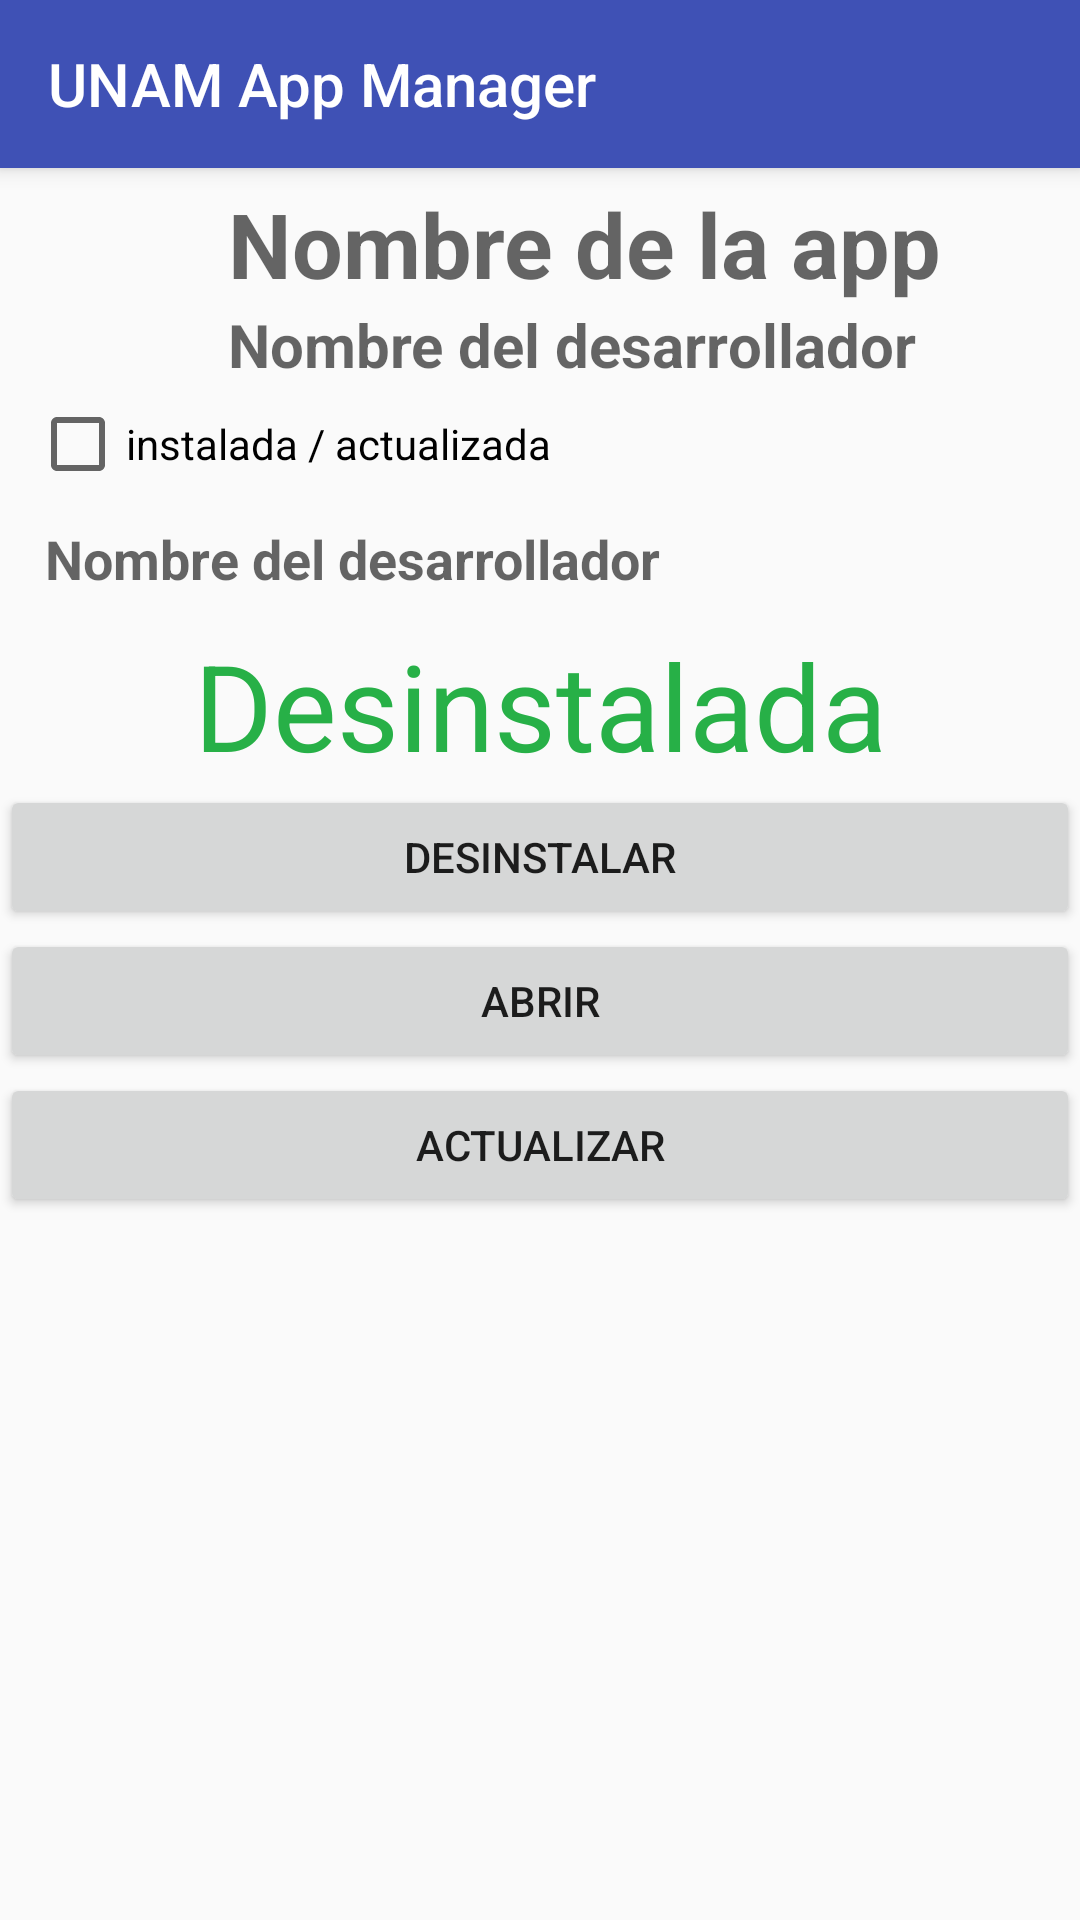

Reconstruct the res/layout file that produces this screen, plus the resources it refers to.
<!-- AndroidManifest.xml: application theme AppTheme.NoActionBar -->
<!-- res/layout/activity_detail.xml -->
<?xml version="1.0" encoding="utf-8"?>
<LinearLayout
    xmlns:android="http://schemas.android.com/apk/res/android"
    android:orientation="vertical"
    android:layout_width="match_parent"
    android:layout_height="match_parent">

    <include layout = "@layout/toolbar"/>

    <include layout = "@layout/adapter_app_info"/>

    <LinearLayout
        android:orientation="vertical"
        android:layout_width="match_parent"
        android:layout_height="wrap_content">

    <TextView
        android:id="@+id/app_status_unistalled"
        android:text="@string/app_status_unistalled"
        android:textAlignment="center"
        android:textSize="40dp"
        android:textColor="@color/app_status_unistalled"
        android:layout_width="match_parent"
        android:layout_height="wrap_content" />

    <Button
        android:text="@string/str_uninstall_button"
        android:id="@+id/btn_uninstall"
        android:layout_width="match_parent"
        android:layout_height="wrap_content" />

    <Button
        android:text="@string/str_open_button"
        android:id="@+id/btn_open"
        android:layout_width="match_parent"
        android:layout_height="wrap_content" />

    <Button
        android:text="@string/str_update_button"
        android:id="@+id/btn_update"
        android:layout_width="match_parent"
        android:layout_height="wrap_content" />
    </LinearLayout>

</LinearLayout>
<!-- res/layout/toolbar.xml (included above) -->
<?xml version="1.0" encoding="utf-8"?>
<android.support.v7.widget.Toolbar
    xmlns:android = "http://schemas.android.com/apk/res/android"
    xmlns:app     = "http://schemas.android.com/apk/res-auto"
    android:id = "@+id/toolbar"
    app:title  = "@string/str_toolbar_title"
    app:elevation ="4dp"
    android:background    = "?colorPrimary"
    android:layout_height = "?actionBarSize"
    android:layout_width  = "match_parent"
    android:theme  = "@style/AppTheme.AppBarOverlay"
    app:popupTheme = "@style/AppTheme.PopupOverlay"/>
<!-- res/layout/adapter_app_info.xml (included above) -->
<?xml version="1.0" encoding="utf-8"?>
<LinearLayout
    xmlns:android="http://schemas.android.com/apk/res/android"
    android:orientation="vertical"
    android:minHeight="56dp"
    android:descendantFocusability="blocksDescendants"
    android:layout_width="match_parent"
    android:layout_height="wrap_content">

    <LinearLayout
        android:orientation="horizontal"
        android:layout_width="match_parent"
        android:layout_height="wrap_content">

        <ImageView
            android:id="@+id/iv_app_ic"
            android:src="@android:drawable/sym_def_app_icon"
            android:layout_margin="10dp"
            android:layout_width="56dp"
            android:layout_height="56dp" />

        <LinearLayout
            android:orientation="vertical"
            android:layout_width="match_parent"
            android:layout_height="wrap_content">

        <TextView
            android:id="@+id/tv_name_app"
            android:layout_weight="1"
            android:hint="@string/str_name_app"
            android:textSize="30sp"
            android:textStyle="bold"
            android:layout_marginTop="5dp"
            android:layout_width="match_parent"
            android:layout_height="wrap_content" />

        <TextView
            android:id="@+id/tv_name_developer"
            android:layout_weight="1"
            android:hint="@string/str_name_developer"
            android:textSize="20sp"
            android:textStyle="bold"
            android:layout_width="match_parent"
            android:layout_height="match_parent" />

        </LinearLayout>
    </LinearLayout>

    <LinearLayout
        android:orientation="vertical"
        android:layout_width="match_parent"
        android:layout_height="wrap_content">

        <RelativeLayout
            android:gravity="left"
            android:paddingLeft="10dp"
            android:layout_width="match_parent"
            android:layout_height="wrap_content">
            <CheckBox
                android:id="@+id/adapter_app_status"
                android:clickable="false"
                android:text="@string/str_app_status"
                android:layout_width="wrap_content"
                android:layout_height="wrap_content" />
        </RelativeLayout>

        <TextView
            android:id="@+id/tv_app_details"
            android:hint="@string/str_name_developer"
            android:inputType="textMultiLine"
            android:textSize="18sp"
            android:textStyle="bold"
            android:gravity="top|left"
            android:maxLines="10"
            android:scrollbars="vertical"
            android:layout_marginLeft="15dp"
            android:paddingTop="10dp"
            android:paddingBottom="10dp"
            android:layout_width="match_parent"
            android:layout_height="match_parent" />

    </LinearLayout>
</LinearLayout>
<!-- resources referenced by this layout -->
<resources>
  <color name="app_status_unistalled">#27b047</color>
  <string name="app_status_unistalled">Desinstalada</string>
  <string name="str_app_status">instalada / actualizada</string>
  <string name="str_name_app">Nombre de la app</string>
  <string name="str_name_developer">Nombre del desarrollador</string>
  <string name="str_open_button">Abrir</string>
  <string name="str_toolbar_title">UNAM App Manager</string>
  <string name="str_uninstall_button">Desinstalar</string>
  <string name="str_update_button">Actualizar</string>
  <style name="AppTheme.AppBarOverlay" parent="ThemeOverlay.AppCompat.Dark.ActionBar" />
  <style name="AppTheme.PopupOverlay" parent="ThemeOverlay.AppCompat.Light">
          <item name="android:textColorPrimary">@color/colorPrimary</item>
      </style>
  <style name="AppTheme.NoActionBar">
          <item name="windowActionBar">false</item>
          <item name="windowNoTitle">true</item>
      </style>
  <color name="colorPrimary">#3F51B5</color>
</resources>
